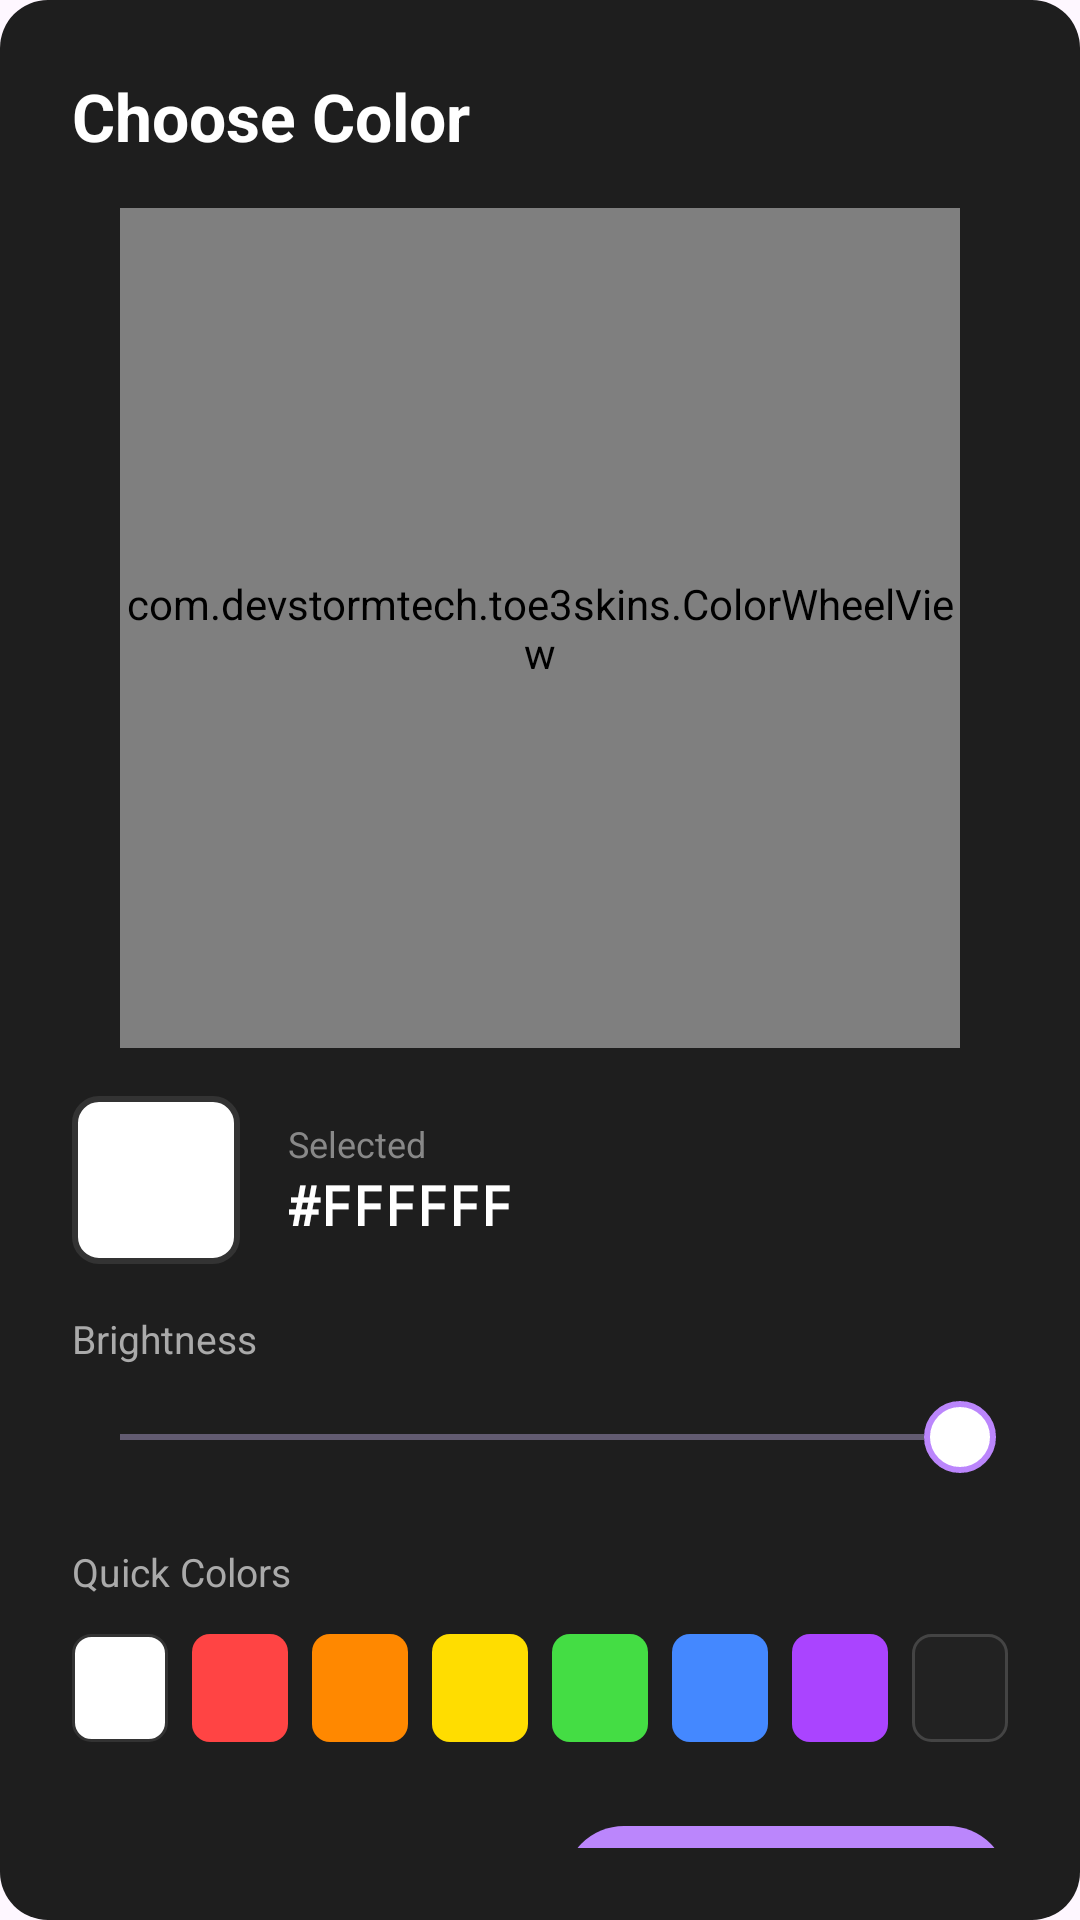

Here is an Android app screen rendered from its layout file. Give the layout XML and the strings, colors and styles it references.
<!-- AndroidManifest.xml: application theme Theme.TOE3Skins -->
<!-- res/layout/layout_color_picker_dialog.xml -->
<?xml version="1.0" encoding="utf-8"?>
<LinearLayout xmlns:android="http://schemas.android.com/apk/res/android"
    xmlns:app="http://schemas.android.com/apk/res-auto"
    android:layout_width="match_parent"
    android:layout_height="wrap_content"
    android:orientation="vertical"
    android:background="@drawable/dialog_rounded_bg"
    android:padding="24dp">

    
    <TextView
        android:layout_width="match_parent"
        android:layout_height="wrap_content"
        android:text="Choose Color"
        android:textColor="#FFFFFF"
        android:textSize="22sp"
        android:textStyle="bold"
        android:layout_marginBottom="16dp" />

    
    <FrameLayout
        android:layout_width="match_parent"
        android:layout_height="wrap_content"
        android:layout_marginBottom="16dp">

        <com.devstormtech.toe3skins.ColorWheelView
            android:id="@+id/colorWheel"
            android:layout_width="280dp"
            android:layout_height="280dp"
            android:layout_gravity="center" />

    </FrameLayout>

    
    <LinearLayout
        android:layout_width="match_parent"
        android:layout_height="wrap_content"
        android:orientation="horizontal"
        android:gravity="center_vertical"
        android:layout_marginBottom="16dp">

        <View
            android:id="@+id/colorPreview"
            android:layout_width="56dp"
            android:layout_height="56dp"
            android:background="@drawable/color_preview_bg" />

        <LinearLayout
            android:layout_width="0dp"
            android:layout_height="wrap_content"
            android:layout_weight="1"
            android:orientation="vertical"
            android:layout_marginStart="16dp">

            <TextView
                android:layout_width="wrap_content"
                android:layout_height="wrap_content"
                android:text="Selected"
                android:textColor="#888888"
                android:textSize="12sp" />

            <TextView
                android:id="@+id/tvHexCode"
                android:layout_width="wrap_content"
                android:layout_height="wrap_content"
                android:text="#FFFFFF"
                android:textColor="#FFFFFF"
                android:textSize="18sp"
                android:textStyle="bold"
                android:fontFamily="monospace" />

        </LinearLayout>

    </LinearLayout>

    
    <TextView
        android:layout_width="wrap_content"
        android:layout_height="wrap_content"
        android:text="Brightness"
        android:textColor="#AAAAAA"
        android:textSize="13sp"
        android:layout_marginBottom="8dp" />

    <SeekBar
        android:id="@+id/seekBrightness"
        android:layout_width="match_parent"
        android:layout_height="32dp"
        android:max="100"
        android:progress="100"
        android:thumb="@drawable/slider_thumb"
        android:layout_marginBottom="20dp" />

    
    <TextView
        android:layout_width="wrap_content"
        android:layout_height="wrap_content"
        android:text="Quick Colors"
        android:textColor="#AAAAAA"
        android:textSize="13sp"
        android:layout_marginBottom="12dp" />

    <LinearLayout
        android:layout_width="match_parent"
        android:layout_height="wrap_content"
        android:orientation="horizontal"
        android:layout_marginBottom="24dp">

        <View
            android:id="@+id/quickWhite"
            android:layout_width="0dp"
            android:layout_height="36dp"
            android:layout_weight="1"
            android:layout_marginEnd="4dp"
            android:background="@drawable/quick_color_white" />

        <View
            android:id="@+id/quickRed"
            android:layout_width="0dp"
            android:layout_height="36dp"
            android:layout_weight="1"
            android:layout_marginHorizontal="4dp"
            android:background="@drawable/quick_color_red" />

        <View
            android:id="@+id/quickOrange"
            android:layout_width="0dp"
            android:layout_height="36dp"
            android:layout_weight="1"
            android:layout_marginHorizontal="4dp"
            android:background="@drawable/quick_color_orange" />

        <View
            android:id="@+id/quickYellow"
            android:layout_width="0dp"
            android:layout_height="36dp"
            android:layout_weight="1"
            android:layout_marginHorizontal="4dp"
            android:background="@drawable/quick_color_yellow" />

        <View
            android:id="@+id/quickGreen"
            android:layout_width="0dp"
            android:layout_height="36dp"
            android:layout_weight="1"
            android:layout_marginHorizontal="4dp"
            android:background="@drawable/quick_color_green" />

        <View
            android:id="@+id/quickBlue"
            android:layout_width="0dp"
            android:layout_height="36dp"
            android:layout_weight="1"
            android:layout_marginHorizontal="4dp"
            android:background="@drawable/quick_color_blue" />

        <View
            android:id="@+id/quickPurple"
            android:layout_width="0dp"
            android:layout_height="36dp"
            android:layout_weight="1"
            android:layout_marginHorizontal="4dp"
            android:background="@drawable/quick_color_purple" />

        <View
            android:id="@+id/quickBlack"
            android:layout_width="0dp"
            android:layout_height="36dp"
            android:layout_weight="1"
            android:layout_marginStart="4dp"
            android:background="@drawable/quick_color_black" />

    </LinearLayout>

    
    <LinearLayout
        android:layout_width="match_parent"
        android:layout_height="wrap_content"
        android:orientation="horizontal">

        <com.google.android.material.button.MaterialButton
            android:id="@+id/btnCancelColor"
            style="@style/Widget.MaterialComponents.Button.TextButton"
            android:layout_width="0dp"
            android:layout_height="48dp"
            android:layout_weight="1"
            android:layout_marginEnd="8dp"
            android:text="CANCEL"
            android:textColor="#AAAAAA" />

        <com.google.android.material.button.MaterialButton
            android:id="@+id/btnApplyColor"
            android:layout_width="0dp"
            android:layout_height="48dp"
            android:layout_weight="1"
            android:layout_marginStart="8dp"
            android:text="APPLY"
            app:backgroundTint="#BB86FC"
            android:textColor="#000000"
            app:cornerRadius="24dp" />

    </LinearLayout>

</LinearLayout>
<!-- resources referenced by this layout -->
<resources>
  <!-- drawable color_preview_bg (drawable) -->
  <?xml version="1.0" encoding="utf-8"?>
  <shape xmlns:android="http://schemas.android.com/apk/res/android"
      android:shape="rectangle">
      <corners android:radius="8dp" />
      <solid android:color="#FFFFFF" />
      <stroke android:width="2dp" android:color="#333333" />
  </shape>
  <!-- drawable dialog_rounded_bg (drawable) -->
  <?xml version="1.0" encoding="utf-8"?>
  <shape xmlns:android="http://schemas.android.com/apk/res/android"
      android:shape="rectangle">
      <corners android:radius="16dp" />
      <solid android:color="#1E1E1E" />
  </shape>
  <!-- drawable quick_color_black (drawable) -->
  <?xml version="1.0" encoding="utf-8"?>
  <shape xmlns:android="http://schemas.android.com/apk/res/android" android:shape="rectangle">
      <corners android:radius="6dp" />
      <solid android:color="#222222" />
      <stroke android:width="1dp" android:color="#444444" />
  </shape>
  <!-- drawable quick_color_blue (drawable) -->
  <?xml version="1.0" encoding="utf-8"?>
  <shape xmlns:android="http://schemas.android.com/apk/res/android" android:shape="rectangle">
      <corners android:radius="6dp" />
      <solid android:color="#4488FF" />
  </shape>
  <!-- drawable quick_color_green (drawable) -->
  <?xml version="1.0" encoding="utf-8"?>
  <shape xmlns:android="http://schemas.android.com/apk/res/android" android:shape="rectangle">
      <corners android:radius="6dp" />
      <solid android:color="#44DD44" />
  </shape>
  <!-- drawable quick_color_orange (drawable) -->
  <?xml version="1.0" encoding="utf-8"?>
  <shape xmlns:android="http://schemas.android.com/apk/res/android" android:shape="rectangle">
      <corners android:radius="6dp" />
      <solid android:color="#FF8800" />
  </shape>
  <!-- drawable quick_color_purple (drawable) -->
  <?xml version="1.0" encoding="utf-8"?>
  <shape xmlns:android="http://schemas.android.com/apk/res/android" android:shape="rectangle">
      <corners android:radius="6dp" />
      <solid android:color="#AA44FF" />
  </shape>
  <!-- drawable quick_color_red (drawable) -->
  <?xml version="1.0" encoding="utf-8"?>
  <shape xmlns:android="http://schemas.android.com/apk/res/android" android:shape="rectangle">
      <corners android:radius="6dp" />
      <solid android:color="#FF4444" />
  </shape>
  <!-- drawable quick_color_white (drawable) -->
  <?xml version="1.0" encoding="utf-8"?>
  <shape xmlns:android="http://schemas.android.com/apk/res/android" android:shape="rectangle">
      <corners android:radius="6dp" />
      <solid android:color="#FFFFFF" />
      <stroke android:width="1dp" android:color="#333333" />
  </shape>
  <!-- drawable quick_color_yellow (drawable) -->
  <?xml version="1.0" encoding="utf-8"?>
  <shape xmlns:android="http://schemas.android.com/apk/res/android" android:shape="rectangle">
      <corners android:radius="6dp" />
      <solid android:color="#FFDD00" />
  </shape>
  <!-- drawable slider_thumb (drawable) -->
  <?xml version="1.0" encoding="utf-8"?>
  <shape xmlns:android="http://schemas.android.com/apk/res/android"
      android:shape="oval">
      <size android:width="24dp" android:height="24dp" />
      <solid android:color="#FFFFFF" />
      <stroke android:width="2dp" android:color="#BB86FC" />
  </shape>
  <style name="Theme.TOE3Skins" parent="Base.Theme.TOE3Skins" />
  <style name="Base.Theme.TOE3Skins" parent="Theme.Material3.DayNight.NoActionBar">
          
          
      </style>
</resources>
